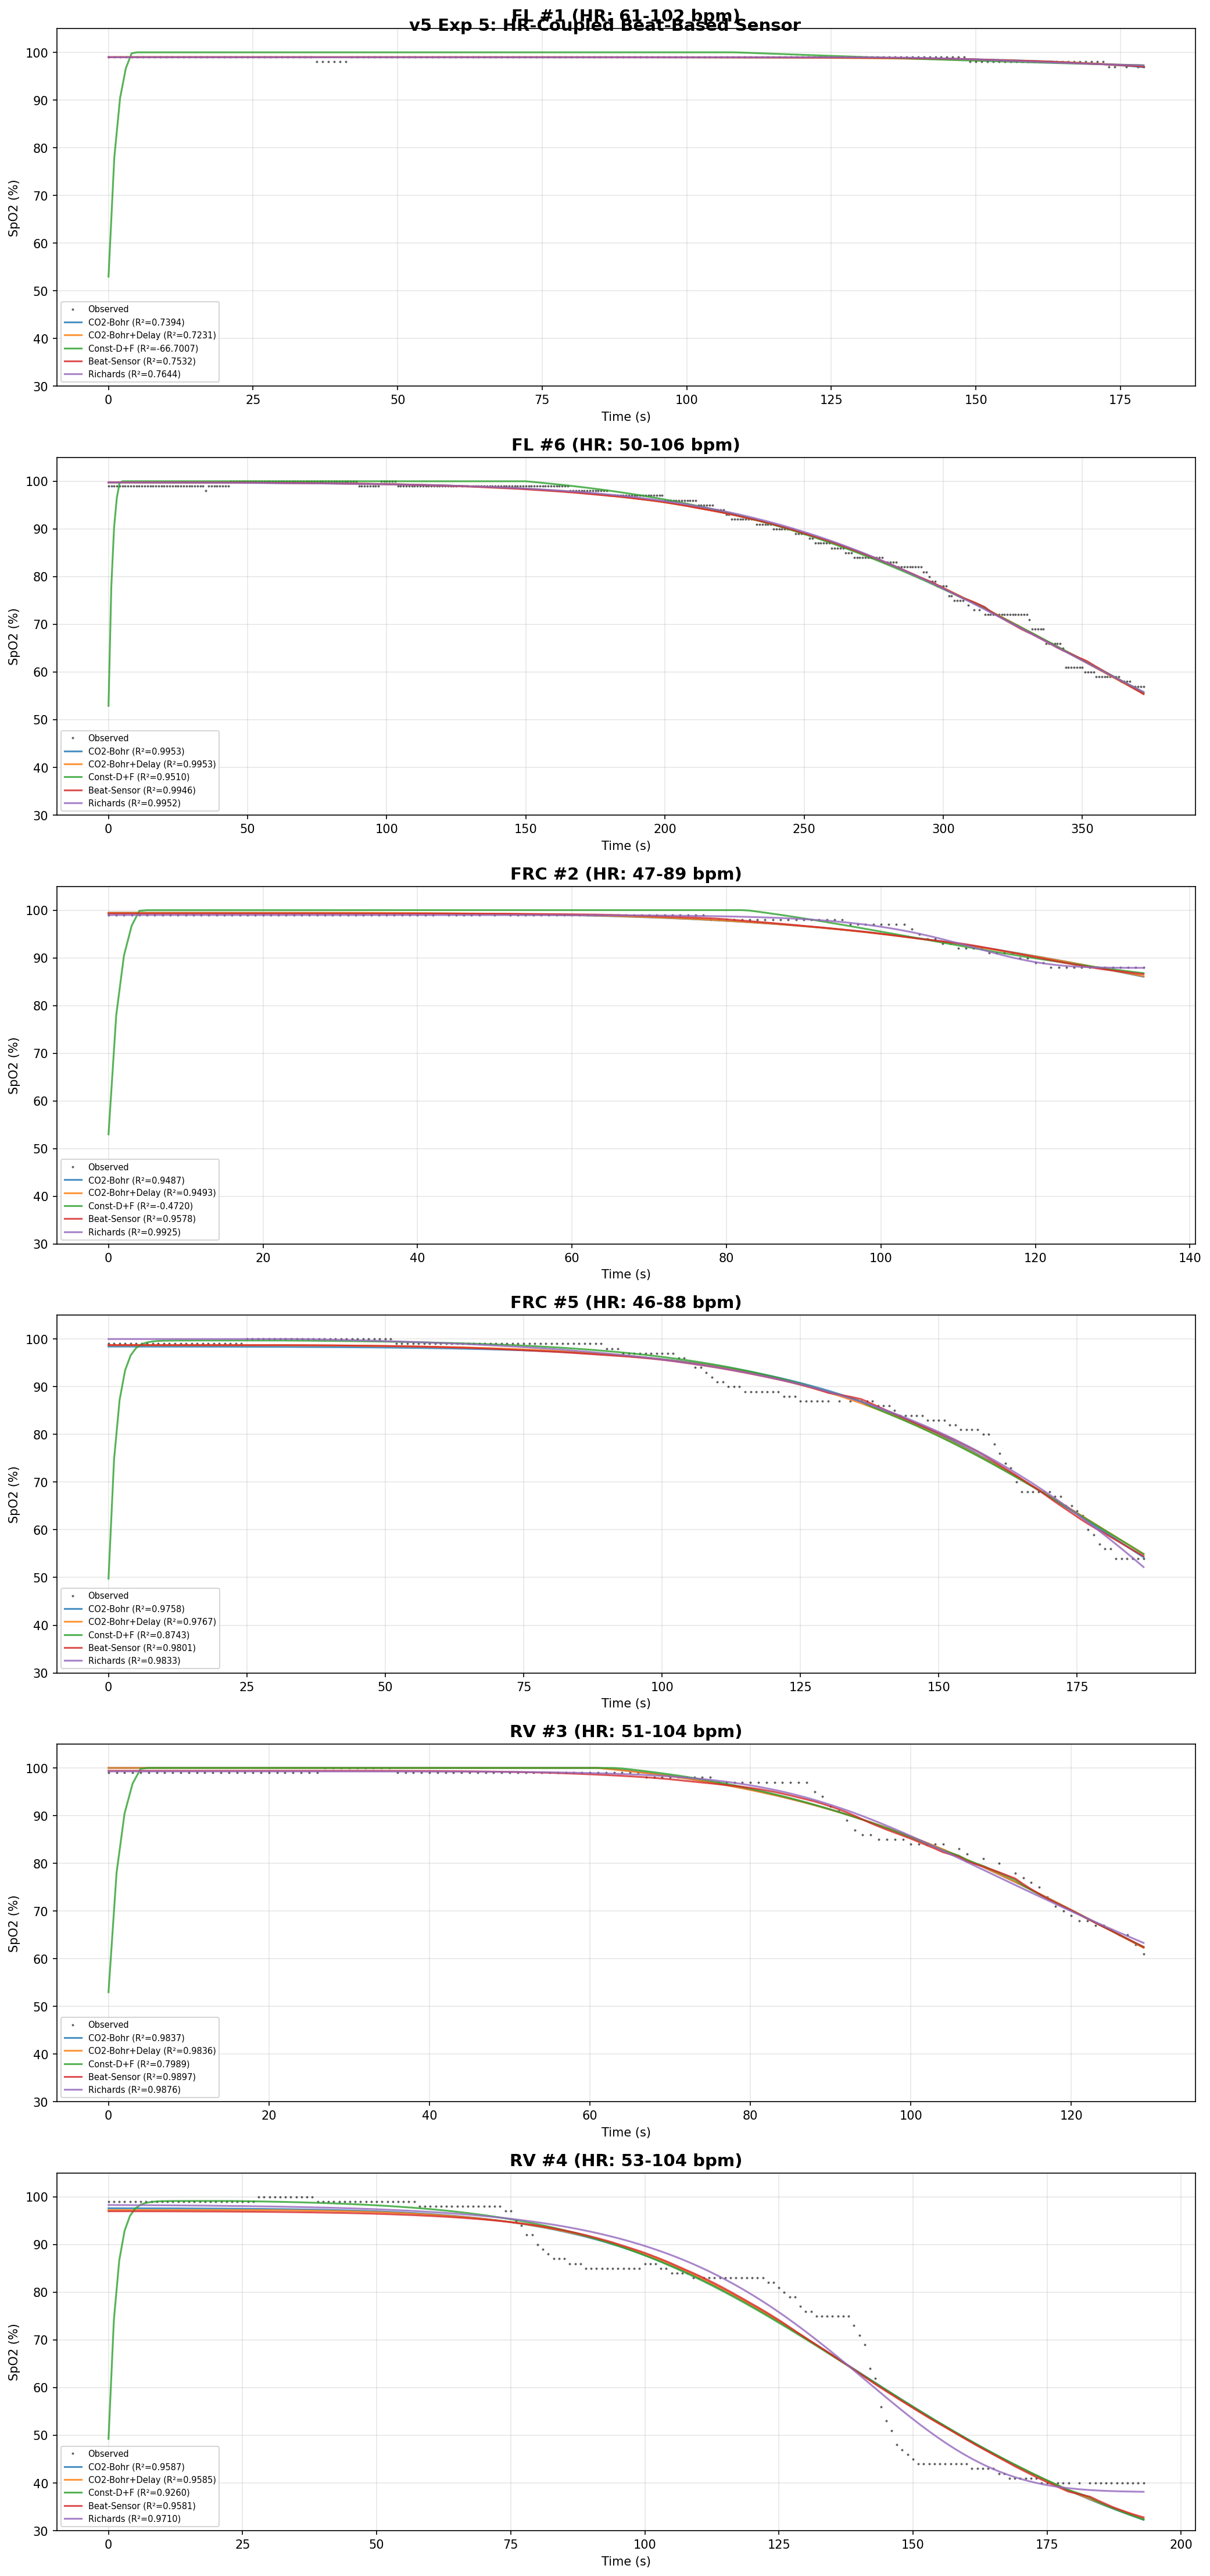

Write Python code to recreate this figure.
"""
v5 Experiment 5: HR-Coupled Beat-Based Sensor.

Tests whether expressing delay and filter in heartbeats (rather than seconds)
improves fit, especially on holds with strong bradycardia.

During apnea, HR drops from ~60-100 to ~45-55 bpm. If transit time is B_delay
heartbeats, the delay in seconds stretches as HR drops:
    d(t) = B_delay * 60 / HR(t)

New params: B_delay (beats, 5-25) and B_avg (beats, 3-15) replace constant d
and tau_f. Per-sample IIR filter with time-varying alpha.

Model (9p): CO2-Bohr (7p) + B_delay + B_avg.

Baselines: CO2-Bohr (7p), CO2-Bohr+Delay (8p constant d), Richards (5p).

Usage:
    cd backend && uv run python -u scripts/exp_v5_05_beat_sensor.py
"""

import sqlite3
from dataclasses import dataclass
from pathlib import Path

import matplotlib.pyplot as plt
import numpy as np
from scipy.optimize import differential_evolution

DB_PATH = Path(__file__).resolve().parents[4] / "data" / "spo2.db"

P50_BASE = 26.6


# ── Data loading ─────────────────────────────────────────────────────────────


def load_holds_by_type() -> dict[str, list[dict]]:
    conn = sqlite3.connect(DB_PATH)
    holds = conn.execute(
        "SELECT id, hold_type FROM holds WHERE hold_type != 'untagged' ORDER BY id"
    ).fetchall()

    result: dict[str, list[dict]] = {}
    for hold_id, hold_type in holds:
        rows = conn.execute(
            "SELECT elapsed_s, spo2, hr FROM hold_data WHERE hold_id = ? ORDER BY elapsed_s",
            (hold_id,),
        ).fetchall()
        if not rows:
            continue
        t = np.array([r[0] for r in rows], dtype=float)
        spo2 = np.array([r[1] for r in rows], dtype=float)
        hr = np.array([r[2] for r in rows], dtype=float)
        entry = {"id": hold_id, "t": t, "spo2": spo2, "hr": hr, "type": hold_type}
        result.setdefault(hold_type, []).append(entry)

    conn.close()
    return result


# ── Physiology functions ─────────────────────────────────────────────────────


def pao2_exponential(t, pao2_0, pvo2, tau):
    return pvo2 + (pao2_0 - pvo2) * np.exp(-t / max(tau, 0.01))


def p50_linear_co2(t, paco2_0, k_co2):
    paco2 = paco2_0 + k_co2 * t
    return P50_BASE + 0.48 * (paco2 - 40.0)


def odc_severinghaus(pao2, p50_eff, gamma):
    pao2_virtual = pao2 * (P50_BASE / np.maximum(p50_eff, 0.01))
    pao2_adj = P50_BASE * (np.maximum(pao2_virtual, 0.01) / P50_BASE) ** gamma
    x = np.maximum(pao2_adj, 0.01)
    return 100.0 / (1.0 + 23400.0 / (x**3 + 150.0 * x))


# ── Predict functions ────────────────────────────────────────────────────────


def predict_co2bohr(t, hr, params):
    """CO2-Bohr: 7 params."""
    pao2_0, pvo2, tau_washout, gamma, paco2_0, k_co2, r_offset = params
    pao2 = pao2_exponential(t, pao2_0, pvo2, tau_washout)
    p50 = p50_linear_co2(t, paco2_0, k_co2)
    sa = odc_severinghaus(pao2, p50, gamma)
    return np.clip(sa + r_offset, 0.0, 100.0)


def predict_co2bohr_delay(t, hr, params):
    """CO2-Bohr+Delay: 8 params, constant delay."""
    pao2_0, pvo2, tau_washout, gamma, paco2_0, k_co2, r_offset, d = params
    pao2 = pao2_exponential(t, pao2_0, pvo2, tau_washout)
    p50 = p50_linear_co2(t, paco2_0, k_co2)
    sa = odc_severinghaus(pao2, p50, gamma)
    sa_delayed = np.interp(t - d, t, sa, left=sa[0])
    return np.clip(sa_delayed + r_offset, 0.0, 100.0)


def predict_co2bohr_beat_sensor(t, hr, params):
    """CO2-Bohr+Beat sensor: 9 params, HR-dependent delay + filter.

    B_delay heartbeats of circulation delay: d(t) = B_delay * 60 / HR(t)
    B_avg heartbeats of sensor averaging: tau_f(t) = B_avg * 60 / HR(t)
    Per-sample IIR filter with time-varying alpha.
    """
    pao2_0, pvo2, tau_washout, gamma, paco2_0, k_co2, r_offset, b_delay, b_avg = params
    pao2 = pao2_exponential(t, pao2_0, pvo2, tau_washout)
    p50 = p50_linear_co2(t, paco2_0, k_co2)
    sa = odc_severinghaus(pao2, p50, gamma)

    # Time-varying delay: d(t) = B_delay * 60 / HR(t) seconds
    hr_safe = np.maximum(hr, 30.0)  # floor HR at 30 bpm for safety
    d_t = b_delay * 60.0 / hr_safe

    # Apply time-varying delay (per-sample interpolation)
    sa_delayed = np.empty_like(sa)
    for i in range(len(t)):
        t_lookup = t[i] - d_t[i]
        sa_delayed[i] = np.interp(t_lookup, t, sa, left=sa[0])

    # Time-varying IIR filter: tau_f(t) = B_avg * 60 / HR(t)
    dt = 1.0
    s_meas = np.empty_like(sa_delayed)
    s_meas[0] = sa_delayed[0]
    for i in range(1, len(sa_delayed)):
        tau_f_i = b_avg * 60.0 / hr_safe[i]
        alpha_i = dt / (tau_f_i + dt)
        s_meas[i] = (1.0 - alpha_i) * s_meas[i - 1] + alpha_i * sa_delayed[i]

    return np.clip(s_meas + r_offset, 0.0, 100.0)


def predict_co2bohr_const_delay_filter(t, hr, params):
    """CO2-Bohr+D+F: 9 params, constant delay + constant filter (for comparison)."""
    from scipy.signal import lfilter

    pao2_0, pvo2, tau_washout, gamma, paco2_0, k_co2, r_offset, d, tau_f = params
    pao2 = pao2_exponential(t, pao2_0, pvo2, tau_washout)
    p50 = p50_linear_co2(t, paco2_0, k_co2)
    sa = odc_severinghaus(pao2, p50, gamma)
    sa_delayed = np.interp(t - d, t, sa, left=sa[0])
    dt = 1.0
    alpha = dt / (max(tau_f, 0.01) + dt)
    s_meas = lfilter([alpha], [1.0, -(1.0 - alpha)], sa_delayed)
    return np.clip(s_meas + r_offset, 0.0, 100.0)


def predict_richards(t, hr, params):
    s_max, s_min, t50, k, nu = params
    z = np.clip((t - t50) / max(k, 0.01), -500, 500)
    base = 1.0 + nu * np.exp(z)
    return np.clip(
        s_min + (s_max - s_min) / np.power(np.maximum(base, 1e-10), 1.0 / nu), 0.0, 100.0
    )


# ── Loss / metrics ──────────────────────────────────────────────────────────


def loss_weighted_sse(obs, pred, alpha=3.0):
    weights = np.where(obs < 95, alpha, 1.0)
    return np.sum(weights * (obs - pred) ** 2)


def compute_r2(obs, pred):
    ss_res = np.sum((obs - pred) ** 2)
    ss_tot = np.sum((obs - np.mean(obs)) ** 2)
    return float(1.0 - ss_res / ss_tot) if ss_tot > 0 else 0.0


def compute_rmse(obs, pred):
    return float(np.sqrt(np.mean((obs - pred) ** 2)))


def compute_drop_metrics(obs, pred, threshold=95.0):
    mask = obs < threshold
    if np.sum(mask) < 3:
        return None, None
    return compute_r2(obs[mask], pred[mask]), compute_rmse(obs[mask], pred[mask])


def check_bounds(param_values, bounds, param_names, tol=1e-3):
    at_bounds = []
    for val, (lo, hi), name in zip(param_values, bounds, param_names, strict=True):
        if abs(val - lo) < tol or abs(val - hi) < tol:
            at_bounds.append(f"{name}={'lo' if abs(val - lo) < tol else 'hi'}")
    return at_bounds


# ── Bounds ───────────────────────────────────────────────────────────────────

CO2BOHR_BOUNDS = {
    "FL": [(100, 250), (20, 50), (50, 250), (0.8, 2.0), (25, 45), (0.02, 0.15), (-3, 3)],
    "FRC": [(80, 120), (20, 50), (20, 100), (0.8, 2.0), (30, 45), (0.02, 0.15), (-3, 3)],
    "RV": [(70, 110), (20, 50), (10, 80), (0.8, 2.0), (35, 50), (0.02, 0.15), (-3, 3)],
}

CO2BOHR_DELAY_BOUNDS = {
    "FL": [
        (100, 250), (20, 50), (50, 250), (0.8, 1.5), (25, 45), (0.02, 0.15), (-3, 3), (3, 30),
    ],
    "FRC": [
        (80, 120), (20, 50), (20, 100), (0.8, 1.5), (30, 45), (0.02, 0.15), (-3, 3), (3, 30),
    ],
    "RV": [
        (70, 110), (20, 50), (10, 80), (0.8, 1.5), (35, 50), (0.02, 0.15), (-3, 3), (3, 30),
    ],
}

# Beat sensor: B_delay (5-25 beats), B_avg (3-15 beats)
BEAT_SENSOR_BOUNDS = {
    "FL": [
        (100, 250), (20, 50), (50, 250), (0.8, 2.0), (25, 45), (0.02, 0.15), (-3, 3),
        (5, 25), (3, 15),
    ],
    "FRC": [
        (80, 120), (20, 50), (20, 100), (0.8, 2.0), (30, 45), (0.02, 0.15), (-3, 3),
        (5, 25), (3, 15),
    ],
    "RV": [
        (70, 110), (20, 50), (10, 80), (0.8, 2.0), (35, 50), (0.02, 0.15), (-3, 3),
        (5, 25), (3, 15),
    ],
}

# Constant D+F for comparison
CONST_DF_BOUNDS = {
    "FL": [
        (100, 250), (20, 50), (50, 250), (0.8, 2.0), (25, 45), (0.02, 0.15), (-3, 3),
        (3, 30), (1, 20),
    ],
    "FRC": [
        (80, 120), (20, 50), (20, 100), (0.8, 2.0), (30, 45), (0.02, 0.15), (-3, 3),
        (3, 30), (1, 20),
    ],
    "RV": [
        (70, 110), (20, 50), (10, 80), (0.8, 2.0), (35, 50), (0.02, 0.15), (-3, 3),
        (3, 30), (1, 20),
    ],
}

RICHARDS_BOUNDS = {
    "FL": [(96, 101), (0, 96), (50, 500), (5, 80), (0.1, 10.0)],
    "FRC": [(96, 101), (0, 96), (20, 300), (3, 60), (0.1, 10.0)],
    "RV": [(96, 101), (0, 96), (10, 250), (3, 60), (0.1, 10.0)],
}


# ── Model variants ──────────────────────────────────────────────────────────


@dataclass
class ModelVariant:
    name: str
    param_names: list[str]
    bounds_by_type: dict[str, list[tuple[float, float]]]
    predict_fn: callable
    loss_fn: callable


VARIANTS = [
    ModelVariant(
        name="CO2-Bohr",
        param_names=["pao2_0", "pvo2", "tau_washout", "gamma", "paco2_0", "k_co2", "r_offset"],
        bounds_by_type=CO2BOHR_BOUNDS,
        predict_fn=predict_co2bohr,
        loss_fn=lambda obs, pred: loss_weighted_sse(obs, pred, alpha=3.0),
    ),
    ModelVariant(
        name="CO2-Bohr+Delay",
        param_names=[
            "pao2_0", "pvo2", "tau_washout", "gamma", "paco2_0", "k_co2", "r_offset", "d",
        ],
        bounds_by_type=CO2BOHR_DELAY_BOUNDS,
        predict_fn=predict_co2bohr_delay,
        loss_fn=lambda obs, pred: loss_weighted_sse(obs, pred, alpha=3.0),
    ),
    ModelVariant(
        name="Const-D+F",
        param_names=[
            "pao2_0", "pvo2", "tau_washout", "gamma", "paco2_0", "k_co2", "r_offset", "d", "tau_f",
        ],
        bounds_by_type=CONST_DF_BOUNDS,
        predict_fn=predict_co2bohr_const_delay_filter,
        loss_fn=lambda obs, pred: loss_weighted_sse(obs, pred, alpha=3.0),
    ),
    ModelVariant(
        name="Beat-Sensor",
        param_names=[
            "pao2_0", "pvo2", "tau_washout", "gamma", "paco2_0", "k_co2", "r_offset",
            "b_delay", "b_avg",
        ],
        bounds_by_type=BEAT_SENSOR_BOUNDS,
        predict_fn=predict_co2bohr_beat_sensor,
        loss_fn=lambda obs, pred: loss_weighted_sse(obs, pred, alpha=3.0),
    ),
    ModelVariant(
        name="Richards",
        param_names=["s_max", "s_min", "t50", "k", "nu"],
        bounds_by_type=RICHARDS_BOUNDS,
        predict_fn=predict_richards,
        loss_fn=lambda obs, pred: np.sum((obs - pred) ** 2),
    ),
]


# ── Fitting ──────────────────────────────────────────────────────────────────


def fit_variant(variant: ModelVariant, hold: dict) -> dict:
    t = hold["t"]
    spo2 = hold["spo2"]
    hr = hold["hr"]
    hold_type = hold["type"]
    bounds = variant.bounds_by_type[hold_type]

    def objective(arr):
        pred = variant.predict_fn(t, hr, arr)
        return variant.loss_fn(spo2, pred)

    result = differential_evolution(
        objective,
        bounds,
        maxiter=3000,
        seed=42,
        tol=1e-10,
        polish=True,
        popsize=40,
        mutation=(0.5, 1.5),
        recombination=0.9,
    )

    pred = variant.predict_fn(t, hr, result.x)
    r2 = compute_r2(spo2, pred)
    rmse = compute_rmse(spo2, pred)
    r2_drop, rmse_drop = compute_drop_metrics(spo2, pred)
    at_bounds = check_bounds(result.x, bounds, variant.param_names)

    return {
        "variant": variant.name,
        "hold_id": hold["id"],
        "hold_type": hold_type,
        "r2": r2,
        "rmse": rmse,
        "r2_drop": r2_drop,
        "rmse_drop": rmse_drop,
        "n_params": len(bounds),
        "at_bounds": at_bounds,
        "n_at_bounds": len(at_bounds),
        "params": dict(zip(variant.param_names, result.x, strict=True)),
        "converged": result.success,
        "pred": pred,
        "t": t,
        "spo2": spo2,
        "hr": hold["hr"],
    }


# ── Output ───────────────────────────────────────────────────────────────────


def print_results(all_results: list[dict]):
    by_hold = {}
    for r in all_results:
        key = f"{r['hold_type']} #{r['hold_id']}"
        by_hold.setdefault(key, []).append(r)

    variant_names = list(dict.fromkeys(r["variant"] for r in all_results))

    for hold_key, results in by_hold.items():
        print(f"\n{'='*100}")
        print(f"  {hold_key}")
        print(f"{'='*100}")

        # HR stats for this hold
        r0 = results[0]
        hr = r0["hr"]
        print(f"  HR range: {hr.min():.0f}-{hr.max():.0f} bpm, mean={hr.mean():.0f}")

        header = f"  {'Metric':<22s}" + "".join(f" {n:>14s}" for n in variant_names)
        print(header)
        print(f"  {'-'*22}" + "".join(f" {'-'*14}" for _ in variant_names))

        lookup = {r["variant"]: r for r in results}

        for metric, fmt in [
            ("R²", lambda r: f"{r['r2']:>14.6f}"),
            ("R² (drop <95%)", lambda r: f"{r['r2_drop']:>14.6f}" if r["r2_drop"] is not None else f"{'N/A':>14s}"),
            ("RMSE", lambda r: f"{r['rmse']:>14.4f}"),
            ("# params", lambda r: f"{r['n_params']:>14d}"),
            ("# at bounds", lambda r: f"{r['n_at_bounds']:>14d}"),
        ]:
            row = f"  {metric:<22s}"
            for v in variant_names:
                r = lookup.get(v)
                row += fmt(r) if r else f" {'N/A':>14s}"
            print(row)

        for v in variant_names:
            r = lookup.get(v)
            if r and r["at_bounds"]:
                print(f"    {v}: {r['at_bounds']}")

        variant_lookup = {v.name: v for v in VARIANTS}
        print(f"\n  Fitted parameters:")
        for v in variant_names:
            r = lookup.get(v)
            if not r:
                continue
            print(f"    {v}:")
            vdef = variant_lookup[v]
            bounds = dict(
                zip(vdef.param_names, vdef.bounds_by_type[r["hold_type"]], strict=True)
            )
            for pname, pval in r["params"].items():
                lo, hi = bounds[pname]
                marker = " <<<" if any(pname in ab for ab in r["at_bounds"]) else ""
                # For beat params, show equivalent delay in seconds
                extra = ""
                if pname == "b_delay":
                    avg_hr = r["hr"].mean()
                    extra = f"  (≈{pval * 60 / avg_hr:.1f}s at mean HR)"
                elif pname == "b_avg":
                    avg_hr = r["hr"].mean()
                    extra = f"  (≈{pval * 60 / avg_hr:.1f}s at mean HR)"
                print(f"      {pname:>12s} = {pval:10.4f}  [{lo:>8.1f}, {hi:>8.1f}]{marker}{extra}")

    # Summary
    print(f"\n{'='*100}")
    print("  BEAT SENSOR vs CONSTANT SENSOR SUMMARY")
    print(f"{'='*100}")
    print(f"  {'Hold':<16s} {'HR range':>10s} {'B_delay':>8s} {'B_avg':>8s} "
          f"{'d_equiv':>8s} {'tau_equiv':>9s} {'R²(beat)':>9s} {'R²(base)':>9s} {'R²(const)':>10s}")
    print(f"  {'-'*16} {'-'*10} {'-'*8} {'-'*8} {'-'*8} {'-'*9} {'-'*9} {'-'*9} {'-'*10}")

    for hold_key, results in by_hold.items():
        lookup = {r["variant"]: r for r in results}
        r_beat = lookup.get("Beat-Sensor", {})
        r_base = lookup.get("CO2-Bohr", {})
        r_const = lookup.get("Const-D+F", {})

        hr = r_beat.get("hr", np.array([70.0]))
        b_delay = r_beat.get("params", {}).get("b_delay", float("nan"))
        b_avg = r_beat.get("params", {}).get("b_avg", float("nan"))
        d_equiv = b_delay * 60.0 / hr.mean()
        tau_equiv = b_avg * 60.0 / hr.mean()

        print(f"  {hold_key:<16s} {f'{hr.min():.0f}-{hr.max():.0f}':>10s} "
              f"{b_delay:>8.1f} {b_avg:>8.1f} "
              f"{d_equiv:>8.1f} {tau_equiv:>9.1f} "
              f"{r_beat.get('r2', float('nan')):>9.4f} "
              f"{r_base.get('r2', float('nan')):>9.4f} "
              f"{r_const.get('r2', float('nan')):>10.4f}")


def plot_results(all_results: list[dict], output_path: Path):
    by_hold = {}
    for r in all_results:
        key = f"{r['hold_type']} #{r['hold_id']}"
        by_hold.setdefault(key, []).append(r)

    n_holds = len(by_hold)
    fig, axes = plt.subplots(n_holds, 1, figsize=(14, 5 * n_holds), squeeze=False)

    colors = ["#1f77b4", "#ff7f0e", "#2ca02c", "#d62728", "#9467bd"]

    for idx, (hold_key, results) in enumerate(by_hold.items()):
        ax = axes[idx, 0]
        r0 = results[0]
        ax.plot(r0["t"], r0["spo2"], "k.", markersize=2, alpha=0.5, label="Observed")

        for i, r in enumerate(results):
            label = f"{r['variant']} (R²={r['r2']:.4f})"
            ax.plot(
                r["t"], r["pred"], color=colors[i % len(colors)], linewidth=1.5,
                alpha=0.8, label=label,
            )

        ax.set_title(f"{hold_key} (HR: {r0['hr'].min():.0f}-{r0['hr'].max():.0f} bpm)",
                     fontsize=14, fontweight="bold")
        ax.set_xlabel("Time (s)")
        ax.set_ylabel("SpO2 (%)")
        ax.set_ylim(30, 105)
        ax.legend(fontsize=7, loc="lower left")
        ax.grid(True, alpha=0.3)

    fig.suptitle(
        "v5 Exp 5: HR-Coupled Beat-Based Sensor",
        fontsize=14, fontweight="bold",
    )
    plt.tight_layout()
    plt.savefig(output_path, dpi=150, bbox_inches="tight")
    print(f"\nPlot saved to {output_path}")


# ── Main ─────────────────────────────────────────────────────────────────────


def main():
    print("=" * 100)
    print("v5 EXPERIMENT 5: HR-Coupled Beat-Based Sensor")
    print("=" * 100)

    print("\nLoading hold data from DB...")
    holds_by_type = load_holds_by_type()

    for htype, holds in holds_by_type.items():
        for h in holds:
            hr = h["hr"]
            print(
                f"  {htype} #{h['id']}: {len(h['t'])}pts, SpO2 {h['spo2'].min():.0f}-{h['spo2'].max():.0f}%, "
                f"HR {hr.min():.0f}-{hr.max():.0f} bpm (mean={hr.mean():.0f})"
            )

    all_results = []

    for variant in VARIANTS:
        for htype, holds in holds_by_type.items():
            for hold in holds:
                print(f"\n{'─'*60}", flush=True)
                print(
                    f"Fitting {variant.name} to {hold['type']} #{hold['id']} "
                    f"({len(hold['t'])} pts, {len(variant.param_names)} params)",
                    flush=True,
                )
                print(f"{'─'*60}", flush=True)

                result = fit_variant(variant, hold)
                all_results.append(result)

                status = "OK" if result["converged"] else "WARN"
                print(
                    f"  [{status}] R²={result['r2']:.6f}, RMSE={result['rmse']:.4f}, "
                    f"at_bounds={result['n_at_bounds']}/{result['n_params']}",
                    flush=True,
                )

    print_results(all_results)

    output_dir = Path(__file__).resolve().parent
    plot_results(all_results, output_dir / "exp_v5_05_beat_sensor.png")


if __name__ == "__main__":
    main()
